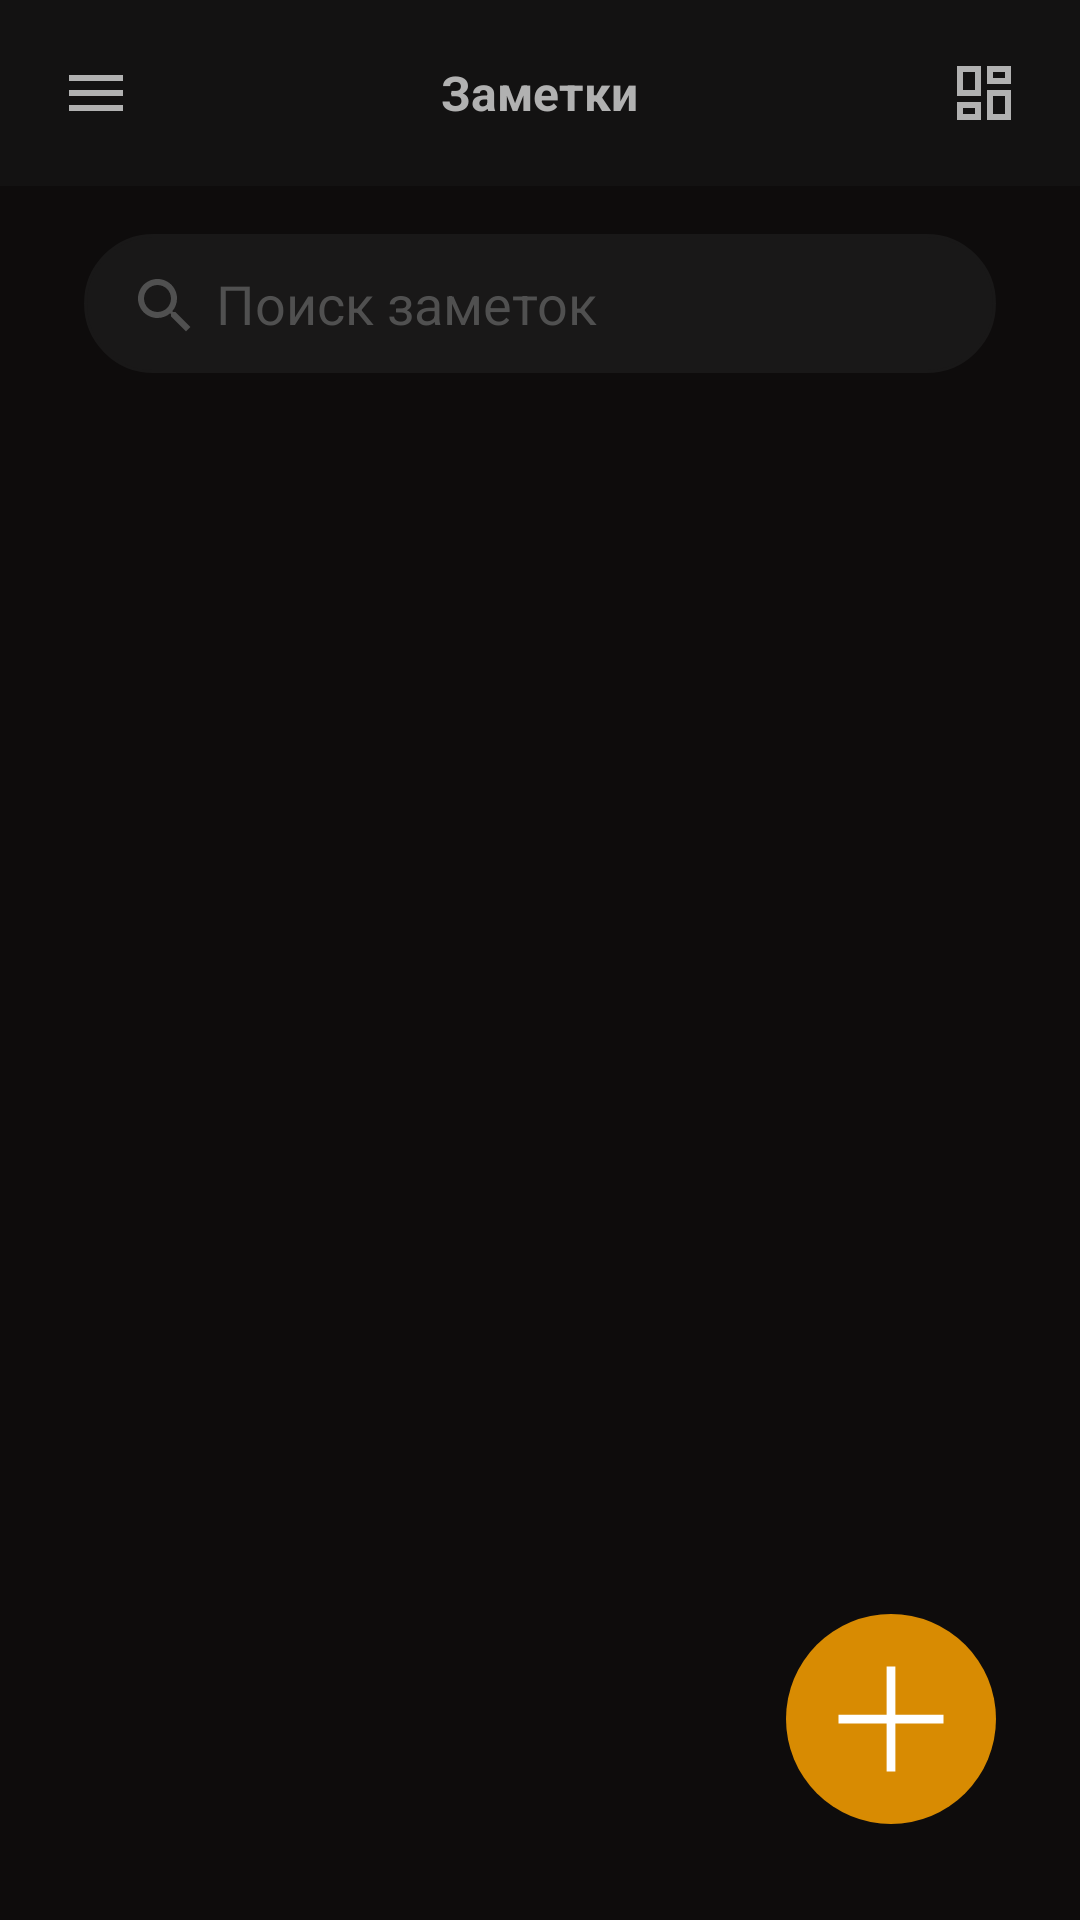

Layout XML and referenced resources for this Android screen:
<!-- AndroidManifest.xml: application theme Theme.CurAndMon4HomWor2 -->
<!-- res/layout/fragment_note.xml -->
<?xml version="1.0" encoding="utf-8"?>
<LinearLayout xmlns:android="http://schemas.android.com/apk/res/android"
    xmlns:app="http://schemas.android.com/apk/res-auto"
    xmlns:tools="http://schemas.android.com/tools"
    android:layout_width="match_parent"
    android:layout_height="match_parent"
    android:background="#0E0C0C"
    android:orientation="vertical"
    tools:context=".ui.fragment.note.NoteFragment">

    <RelativeLayout
        android:id="@+id/app_bar"
        android:layout_width="match_parent"
        android:layout_height="wrap_content"
        android:background="#131212"
        android:orientation="horizontal">

        <ImageView
            android:id="@+id/img_menu"
            android:layout_width="wrap_content"
            android:layout_height="wrap_content"
            android:layout_marginLeft="20dp"
            android:layout_marginTop="19dp"
            android:layout_marginBottom="19dp"
            android:src="@drawable/baseline_menu_24"
            android:tint="#B1B1B1"
            tools:ignore="UseAppTint" />

        <TextView
            android:id="@+id/tv_notes"
            android:layout_width="wrap_content"
            android:layout_height="wrap_content"
            android:layout_centerHorizontal="true"
            android:layout_centerVertical="true"
            android:layout_marginTop="17dp"
            android:layout_marginBottom="9dp"
            android:text="Заметки"
            android:textColor="#B1B1B1"
            android:textSize="16sp"
            android:textStyle="bold" />

        <ImageView
            android:id="@+id/img_shape"
            android:layout_width="wrap_content"
            android:layout_height="wrap_content"
            android:layout_alignParentEnd="true"
            android:layout_marginTop="19dp"
            android:layout_marginRight="20dp"
            android:layout_marginBottom="19dp"
            android:src="@drawable/shape"
            android:tint="#B1B1B1"
            tools:ignore="UseAppTint" />

    </RelativeLayout>

    <RelativeLayout
        android:id="@+id/group_search"
        android:layout_width="match_parent"
        android:layout_height="wrap_content"
        android:layout_marginTop="16dp">

        <EditText
            android:layout_width="match_parent"
            android:layout_height="wrap_content"
            android:layout_marginLeft="28dp"
            android:layout_marginRight="28dp"
            android:textColor="#B1B1B1"
            android:background="@drawable/et_search_shape"
            android:hint="Поиск заметок"
            android:paddingStart="44dp"
            android:paddingTop="11dp"
            android:paddingBottom="11dp"
            android:textColorHint="#505050" />

        <ImageView
            android:id="@+id/ima_search"
            android:layout_width="wrap_content"
            android:layout_height="wrap_content"
            android:layout_marginLeft="43dp"
            android:layout_marginTop="12dp"
            android:tint="#505050"
            tools:ignore="UseAppTint"
            android:src="@drawable/baseline_search_24"/>

    </RelativeLayout>

<FrameLayout
    android:layout_width="match_parent"
    android:layout_height="match_parent"
    android:orientation="vertical">

    <ImageView
        android:id="@+id/img_add_not"
        android:layout_width="wrap_content"
        android:layout_height="wrap_content"
        android:layout_gravity="bottom|right"
        android:layout_margin="16dp"
        android:paddingRight="12dp"
        android:paddingBottom="16dp"
        android:src="@drawable/sircle_plus"
         />

</FrameLayout>





</LinearLayout>
<!-- resources referenced by this layout -->
<resources>
  <!-- drawable baseline_menu_24 (drawable) -->
  <vector xmlns:android="http://schemas.android.com/apk/res/android" android:alpha="1" android:height="24dp" android:tint="#000000" android:viewportHeight="24" android:viewportWidth="24" android:width="24dp">
        
      <path android:fillColor="@android:color/white" android:pathData="M3,18h18v-2L3,16v2zM3,13h18v-2L3,11v2zM3,6v2h18L21,6L3,6z"/>
  
  </vector>
  <!-- drawable baseline_search_24 (drawable) -->
  <vector xmlns:android="http://schemas.android.com/apk/res/android" android:alpha="1" android:height="24dp" android:tint="#000000" android:viewportHeight="24" android:viewportWidth="24" android:width="24dp">
        
      <path android:fillColor="@android:color/white" android:pathData="M15.5,14h-0.79l-0.28,-0.27C15.41,12.59 16,11.11 16,9.5 16,5.91 13.09,3 9.5,3S3,5.91 3,9.5 5.91,16 9.5,16c1.61,0 3.09,-0.59 4.23,-1.57l0.27,0.28v0.79l5,4.99L20.49,19l-4.99,-5zM9.5,14C7.01,14 5,11.99 5,9.5S7.01,5 9.5,5 14,7.01 14,9.5 11.99,14 9.5,14z"/>
      
  </vector>
  <!-- drawable et_search_shape (drawable) -->
  <?xml version="1.0" encoding="utf-8"?>
  <shape xmlns:android="http://schemas.android.com/apk/res/android"
      android:shape="rectangle">
      <solid android:color="#191818" /> 
      <corners android:radius="30dp" /> 
      <stroke
          android:width="1dp"
      android:color="#191818" />
  </shape>
  <!-- drawable shape (drawable) -->
  <?xml version="1.0" encoding="utf-8"?>
  <vector xmlns:android="http://schemas.android.com/apk/res/android" android:width="24dp" android:height="24dp" android:viewportWidth="960" android:viewportHeight="960" android:tint="?attr/colorControlNormal">
      <path android:fillColor="@android:color/white" android:pathData="M520,360L520,120L840,120L840,360L520,360ZM120,520L120,120L440,120L440,520L120,520ZM520,840L520,440L840,440L840,840L520,840ZM120,840L120,600L440,600L440,840L120,840ZM200,440L360,440L360,200L200,200L200,440ZM600,760L760,760L760,520L600,520L600,760ZM600,280L760,280L760,200L600,200L600,280ZM200,760L360,760L360,680L200,680L200,760ZM360,440L360,440L360,440L360,440ZM600,280L600,280L600,280L600,280ZM600,520L600,520L600,520L600,520ZM360,680L360,680L360,680L360,680Z"/>
  </vector>
  <!-- drawable sircle_plus (drawable) -->
  <?xml version="1.0" encoding="utf-8"?>
  <layer-list xmlns:android="http://schemas.android.com/apk/res/android">
  
      
      <item android:width="70dp" android:height="70dp">
          <shape
              android:shape="oval">
              <solid android:color="#D88B02" /> 
          </shape>
      </item>
  
      
      <item android:width="70dp" android:height="70dp"
          android:drawable="@drawable/plus"
          android:gravity="center" />
  
  </layer-list>
  <style name="Theme.CurAndMon4HomWor2" parent="Base.Theme.CurAndMon4HomWor2" />
  <!-- drawable plus (drawable) -->
  <?xml version="1.0" encoding="utf-8"?>
  <vector xmlns:android="http://schemas.android.com/apk/res/android" android:width="24dp" android:height="24dp" android:viewportWidth="960" android:viewportHeight="960" android:tint="@color/white">
      <path android:fillColor="@android:color/white" android:pathData="M460,500L240,500L240,460L460,460L460,240L500,240L500,460L720,460L720,500L500,500L500,720L460,720L460,500Z"/>
  </vector>
  <style name="Base.Theme.CurAndMon4HomWor2" parent="Theme.Material3.DayNight.NoActionBar">
          
          
      </style>
  <color name="white">#FFFFFFFF</color>
</resources>
